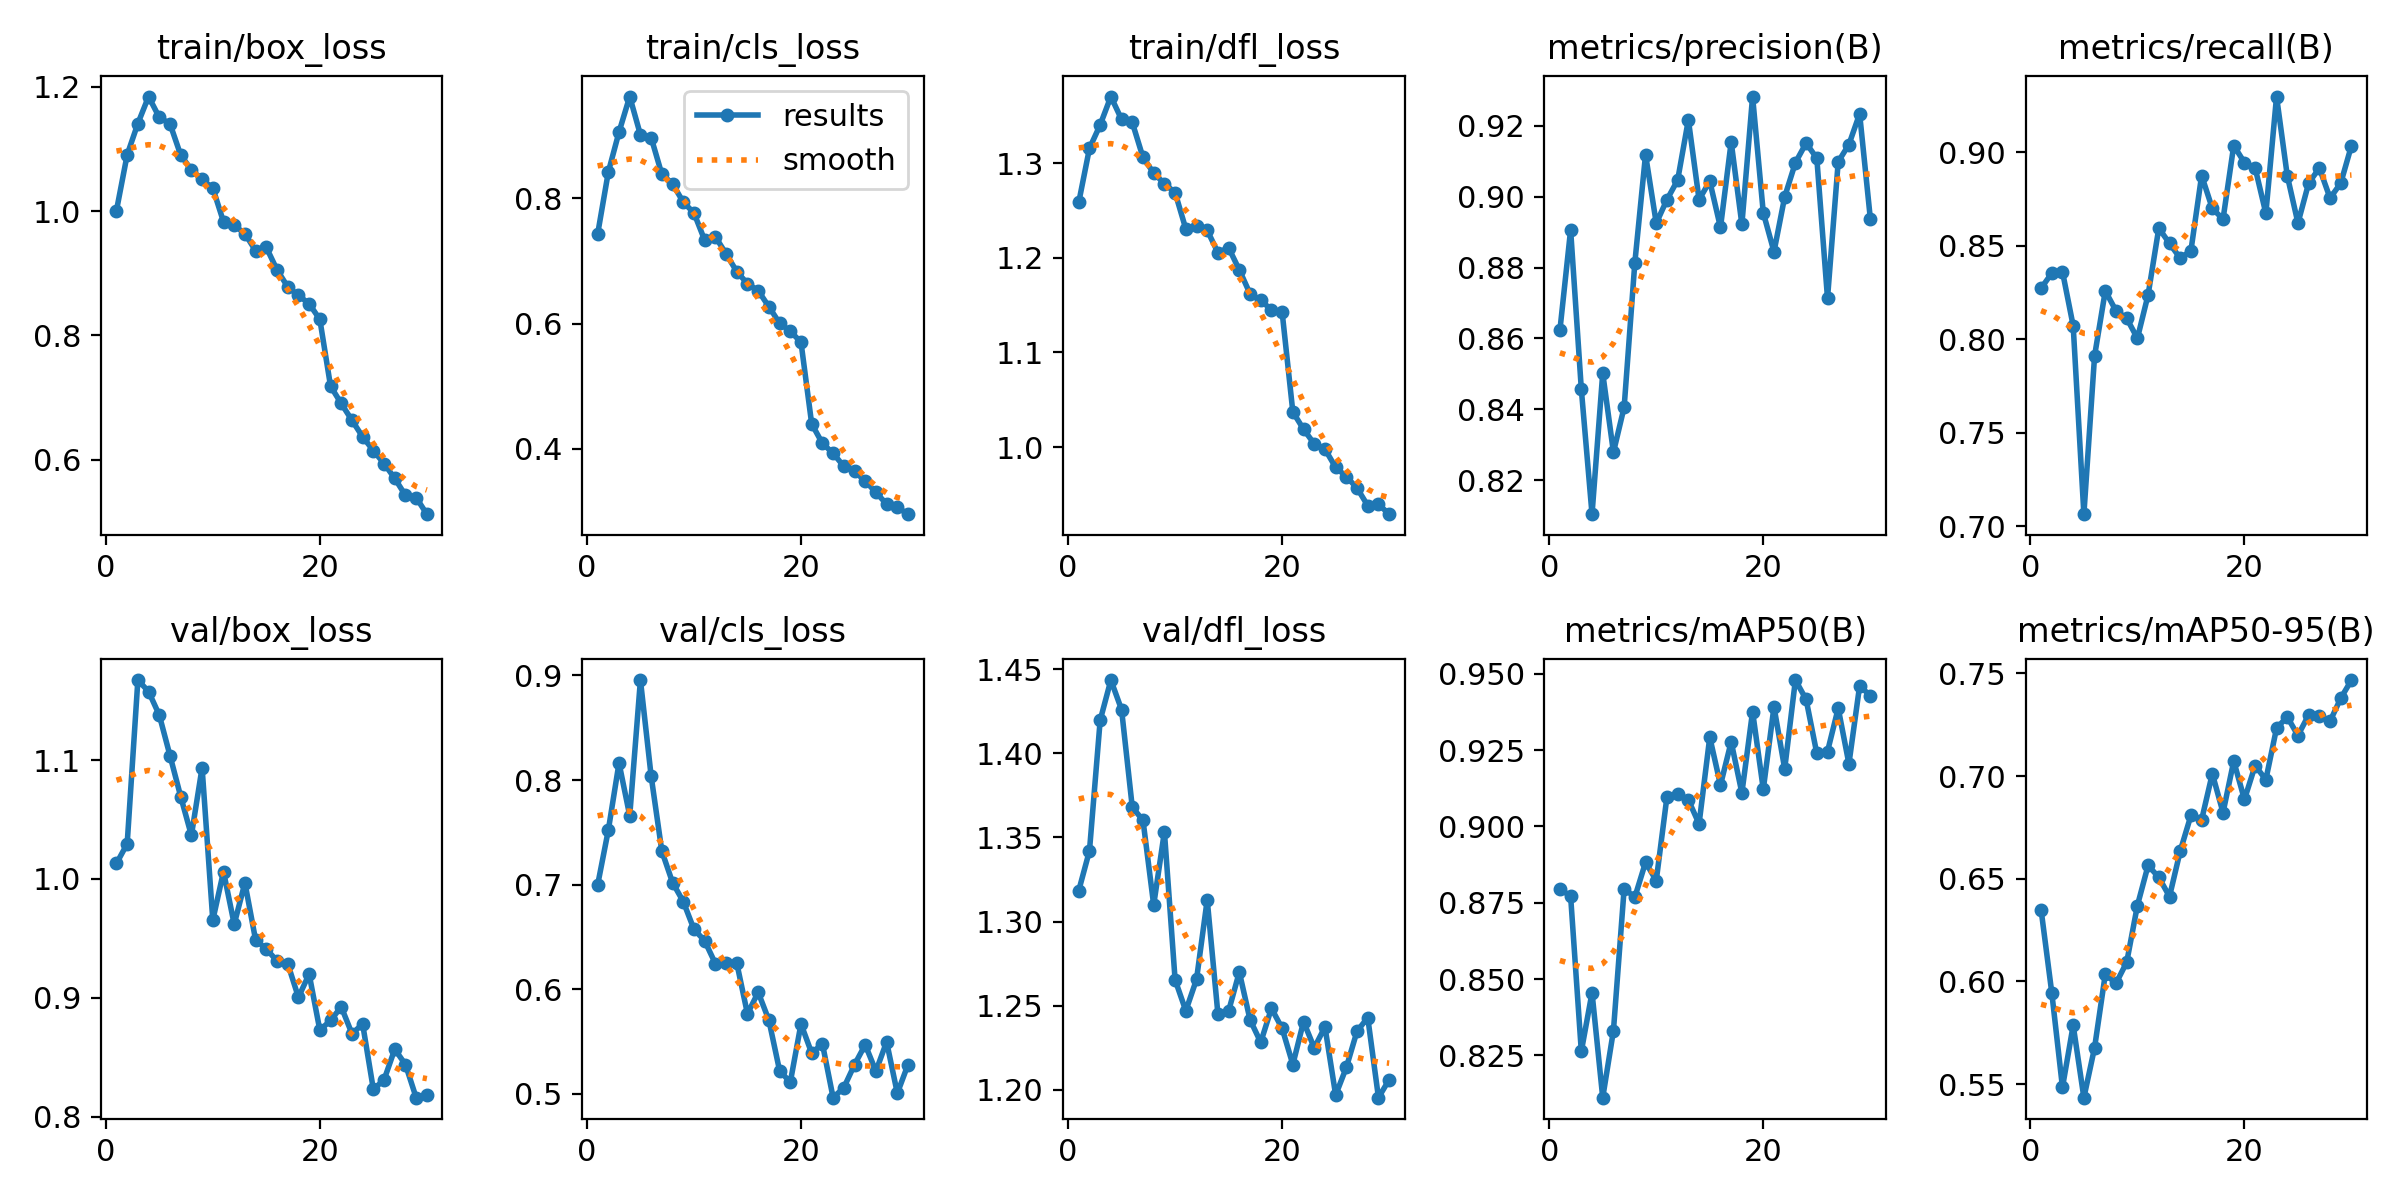

Source data for this figure (header and first rows):
epoch, time, train/box_loss, train/cls_loss, train/dfl_loss, metrics/precision(B), metrics/recall(B), metrics/mAP50(B), metrics/mAP50-95(B), val/box_loss, val/cls_loss, val/dfl_loss, lr/pg0, lr/pg1, lr/pg2
1, 16.4, 1.001, 0.7426, 1.259, 0.8623, 0.8273, 0.8795, 0.635, 1.013, 0.6996, 1.318, 0.0006623, 0.0006623, 0.0006623
2, 32.63, 1.09, 0.8417, 1.316, 0.8907, 0.8353, 0.8771, 0.5946, 1.03, 0.7521, 1.342, 0.001285, 0.001285, 0.001285
3, 48.04, 1.141, 0.9056, 1.34, 0.8457, 0.8362, 0.8264, 0.5485, 1.167, 0.8163, 1.42, 0.001864, 0.001864, 0.001864
4, 63.06, 1.184, 0.9623, 1.37, 0.8104, 0.8072, 0.8456, 0.5787, 1.158, 0.7659, 1.443, 0.001802, 0.001802, 0.001802
5, 78.09, 1.151, 0.9011, 1.346, 0.8502, 0.7065, 0.8112, 0.5434, 1.138, 0.8956, 1.426, 0.001736, 0.001736, 0.001736
6, 93.08, 1.14, 0.8969, 1.343, 0.8279, 0.7912, 0.8331, 0.5678, 1.104, 0.8039, 1.368, 0.00167, 0.00167, 0.00167
7, 108.1, 1.09, 0.8383, 1.306, 0.8406, 0.8259, 0.8796, 0.6035, 1.069, 0.7321, 1.36, 0.001604, 0.001604, 0.001604
8, 123.2, 1.066, 0.8232, 1.289, 0.8814, 0.8153, 0.8769, 0.5991, 1.037, 0.7021, 1.31, 0.001538, 0.001538, 0.001538
9, 138.3, 1.051, 0.7938, 1.278, 0.9119, 0.8112, 0.8882, 0.6093, 1.094, 0.6839, 1.353, 0.001472, 0.001472, 0.001472
10, 153.4, 1.037, 0.7766, 1.269, 0.8925, 0.8006, 0.8823, 0.637, 0.9653, 0.6574, 1.265, 0.001406, 0.001406, 0.001406
11, 169.8, 0.9827, 0.733, 1.23, 0.8992, 0.8238, 0.9097, 0.6565, 1.006, 0.6464, 1.247, 0.00134, 0.00134, 0.00134
12, 186.3, 0.977, 0.7387, 1.234, 0.9047, 0.8594, 0.9106, 0.6507, 0.9619, 0.6246, 1.266, 0.001274, 0.001274, 0.001274
13, 201.4, 0.9635, 0.7113, 1.229, 0.9217, 0.8513, 0.9087, 0.6413, 0.9967, 0.6247, 1.313, 0.001208, 0.001208, 0.001208
14, 216.8, 0.9362, 0.683, 1.205, 0.8992, 0.8434, 0.9008, 0.6635, 0.9486, 0.6251, 1.245, 0.001142, 0.001142, 0.001142
15, 233.2, 0.9416, 0.6637, 1.211, 0.9044, 0.8474, 0.9292, 0.6808, 0.9411, 0.5765, 1.247, 0.001076, 0.001076, 0.001076
16, 249.7, 0.9054, 0.6525, 1.187, 0.8913, 0.8875, 0.9135, 0.6787, 0.931, 0.5972, 1.27, 0.00101, 0.00101, 0.00101
17, 264.9, 0.8782, 0.627, 1.162, 0.9155, 0.87, 0.9277, 0.7011, 0.9288, 0.5705, 1.242, 0.000944, 0.000944, 0.000944
18, 281.5, 0.8645, 0.6007, 1.155, 0.8922, 0.8643, 0.911, 0.6822, 0.9004, 0.5223, 1.228, 0.000878, 0.000878, 0.000878
19, 296.5, 0.851, 0.5878, 1.145, 0.9283, 0.9036, 0.9376, 0.7073, 0.92, 0.5111, 1.248, 0.000812, 0.000812, 0.000812
20, 312.9, 0.8258, 0.5703, 1.142, 0.8955, 0.8945, 0.9122, 0.6886, 0.8728, 0.5669, 1.237, 0.000746, 0.000746, 0.000746
21, 329.1, 0.7186, 0.44, 1.037, 0.8845, 0.8916, 0.9392, 0.7051, 0.8809, 0.539, 1.215, 0.00068, 0.00068, 0.00068
22, 344.3, 0.6907, 0.4089, 1.019, 0.9, 0.8674, 0.9189, 0.6982, 0.8924, 0.548, 1.241, 0.000614, 0.000614, 0.000614
23, 359.4, 0.6637, 0.3931, 1.003, 0.9096, 0.9298, 0.9479, 0.7233, 0.8698, 0.4964, 1.225, 0.000548, 0.000548, 0.000548
24, 376, 0.6371, 0.3722, 0.9977, 0.9152, 0.8875, 0.9416, 0.7288, 0.8779, 0.506, 1.237, 0.000482, 0.000482, 0.000482
25, 392.3, 0.615, 0.3641, 0.9785, 0.9109, 0.8621, 0.9239, 0.7197, 0.823, 0.5279, 1.197, 0.000416, 0.000416, 0.000416
26, 407.3, 0.5942, 0.3488, 0.9687, 0.8713, 0.8835, 0.9245, 0.7298, 0.831, 0.547, 1.213, 0.00035, 0.00035, 0.00035
27, 422.4, 0.5703, 0.3307, 0.9566, 0.9099, 0.8916, 0.9387, 0.7292, 0.8567, 0.5217, 1.235, 0.000284, 0.000284, 0.000284
28, 438.7, 0.543, 0.312, 0.9381, 0.9148, 0.8755, 0.9205, 0.7267, 0.8438, 0.5498, 1.243, 0.000218, 0.000218, 0.000218
29, 453.7, 0.5394, 0.3068, 0.9395, 0.9234, 0.8835, 0.946, 0.7379, 0.816, 0.5007, 1.195, 0.000152, 0.000152, 0.000152
30, 470.1, 0.5128, 0.2959, 0.9291, 0.8939, 0.9036, 0.9428, 0.7467, 0.8185, 0.5281, 1.206, 8.6e-05, 8.6e-05, 8.6e-05
